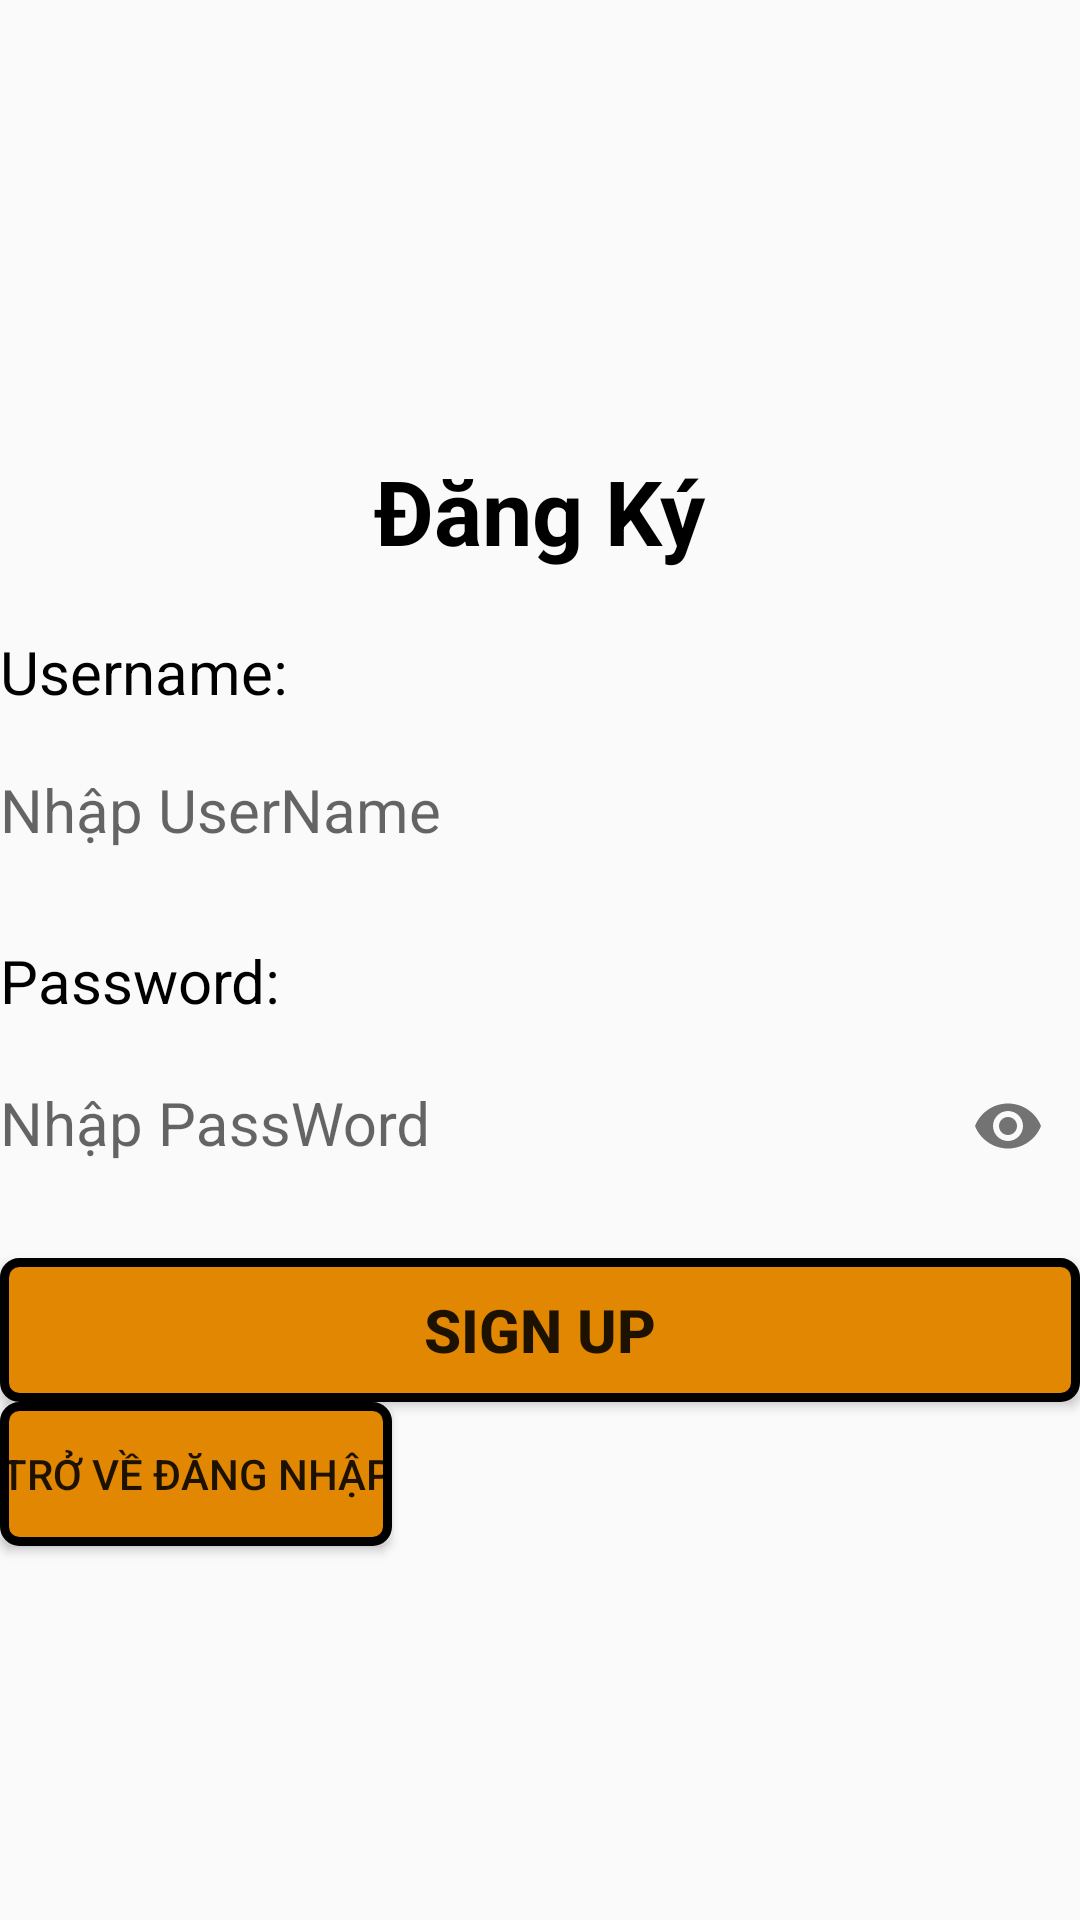

This screen was rendered from an Android layout file. Write that file and the resources it references.
<!-- AndroidManifest.xml: application theme Theme.Lab1 -->
<!-- res/layout/activity_dang_ky.xml -->
<?xml version="1.0" encoding="utf-8"?>
<LinearLayout xmlns:android="http://schemas.android.com/apk/res/android"
    xmlns:app="http://schemas.android.com/apk/res-auto"
    xmlns:tools="http://schemas.android.com/tools"
    android:layout_width="match_parent"
    android:layout_height="match_parent"
    android:orientation="vertical"
    android:layout_margin="20dp"
    tools:context="com.Assignment_Ph32598.lab1.DangKy">
    <TextView
        android:layout_width="wrap_content"
        android:layout_height="wrap_content"
        android:text="Đăng Ký"
        android:textSize="30sp"
        android:textColor="@color/black"
        android:layout_gravity="center"
        android:layout_marginTop="150dp"
        android:layout_marginBottom="20dp"
        android:textStyle="bold"
        ></TextView>
    <TextView
        android:layout_width="wrap_content"
        android:layout_height="wrap_content"
        android:text="Username:"
        android:textSize="20sp"
        android:textColor="@color/black"
        ></TextView>
    <com.google.android.material.textfield.TextInputLayout
        android:layout_width="match_parent"
        android:layout_height="wrap_content"
        >
        <com.google.android.material.textfield.TextInputEditText
            android:layout_width="match_parent"
            android:layout_height="45dp"
            android:id="@+id/dk_Username"
            android:hint="Nhập UserName"
            android:textSize="20sp"
            android:background="@drawable/vienbtn"></com.google.android.material.textfield.TextInputEditText>
    </com.google.android.material.textfield.TextInputLayout>
    <TextView
        android:layout_width="wrap_content"
        android:layout_height="wrap_content"
        android:text="Password:"
        android:textSize="20sp"
        android:layout_marginTop="20dp"
        android:textColor="@color/black"
        ></TextView>
    <com.google.android.material.textfield.TextInputLayout
        android:layout_width="match_parent"
        android:layout_height="wrap_content"
        app:passwordToggleEnabled="true"

        >
        <com.google.android.material.textfield.TextInputEditText
            android:id="@+id/dk_Password"
            android:layout_width="match_parent"
            android:layout_height="wrap_content"
            android:background="@drawable/vienbtn"
            android:hint="Nhập PassWord"
            android:inputType="textPassword"
            android:maxLines="1"
            android:textSize="20sp"></com.google.android.material.textfield.TextInputEditText>
    </com.google.android.material.textfield.TextInputLayout>


    <Button
        android:id="@+id/dk_btnSign"
        android:layout_width="match_parent"
        android:layout_height="wrap_content"
        android:layout_marginTop="20dp"
        android:background="@drawable/vienbtn2"
        android:text="Sign up"
        android:textStyle="bold"
        android:textSize="20sp"
        />
    <Button
        android:layout_width="wrap_content"
        android:layout_height="wrap_content"
        android:background="@drawable/vienbtn2"
        android:text="Trở Về Đăng Nhập"
        android:onClick="btnTroVeDangNhap"></Button>
</LinearLayout>
<!-- resources referenced by this layout -->
<resources>
  <!-- drawable vienbtn2 (drawable) -->
  <?xml version="1.0" encoding="utf-8"?>
  <shape xmlns:android="http://schemas.android.com/apk/res/android">
  <solid android:color="#E18701"></solid>
      <stroke android:width="3dp" android:color="@color/black"></stroke>
      <corners android:radius="5dp"></corners>
  </shape>
  <style name="Theme.Lab1" parent="Base.Theme.Lab1" />
  <style name="Base.Theme.Lab1" parent="Theme.AppCompat.DayNight.NoActionBar">
          
          
      </style>
  <!-- not gathered from this repository: default colours our renderer supplied (Android Studio template values) -->
  <color name="black">#FF000000</color>
</resources>
